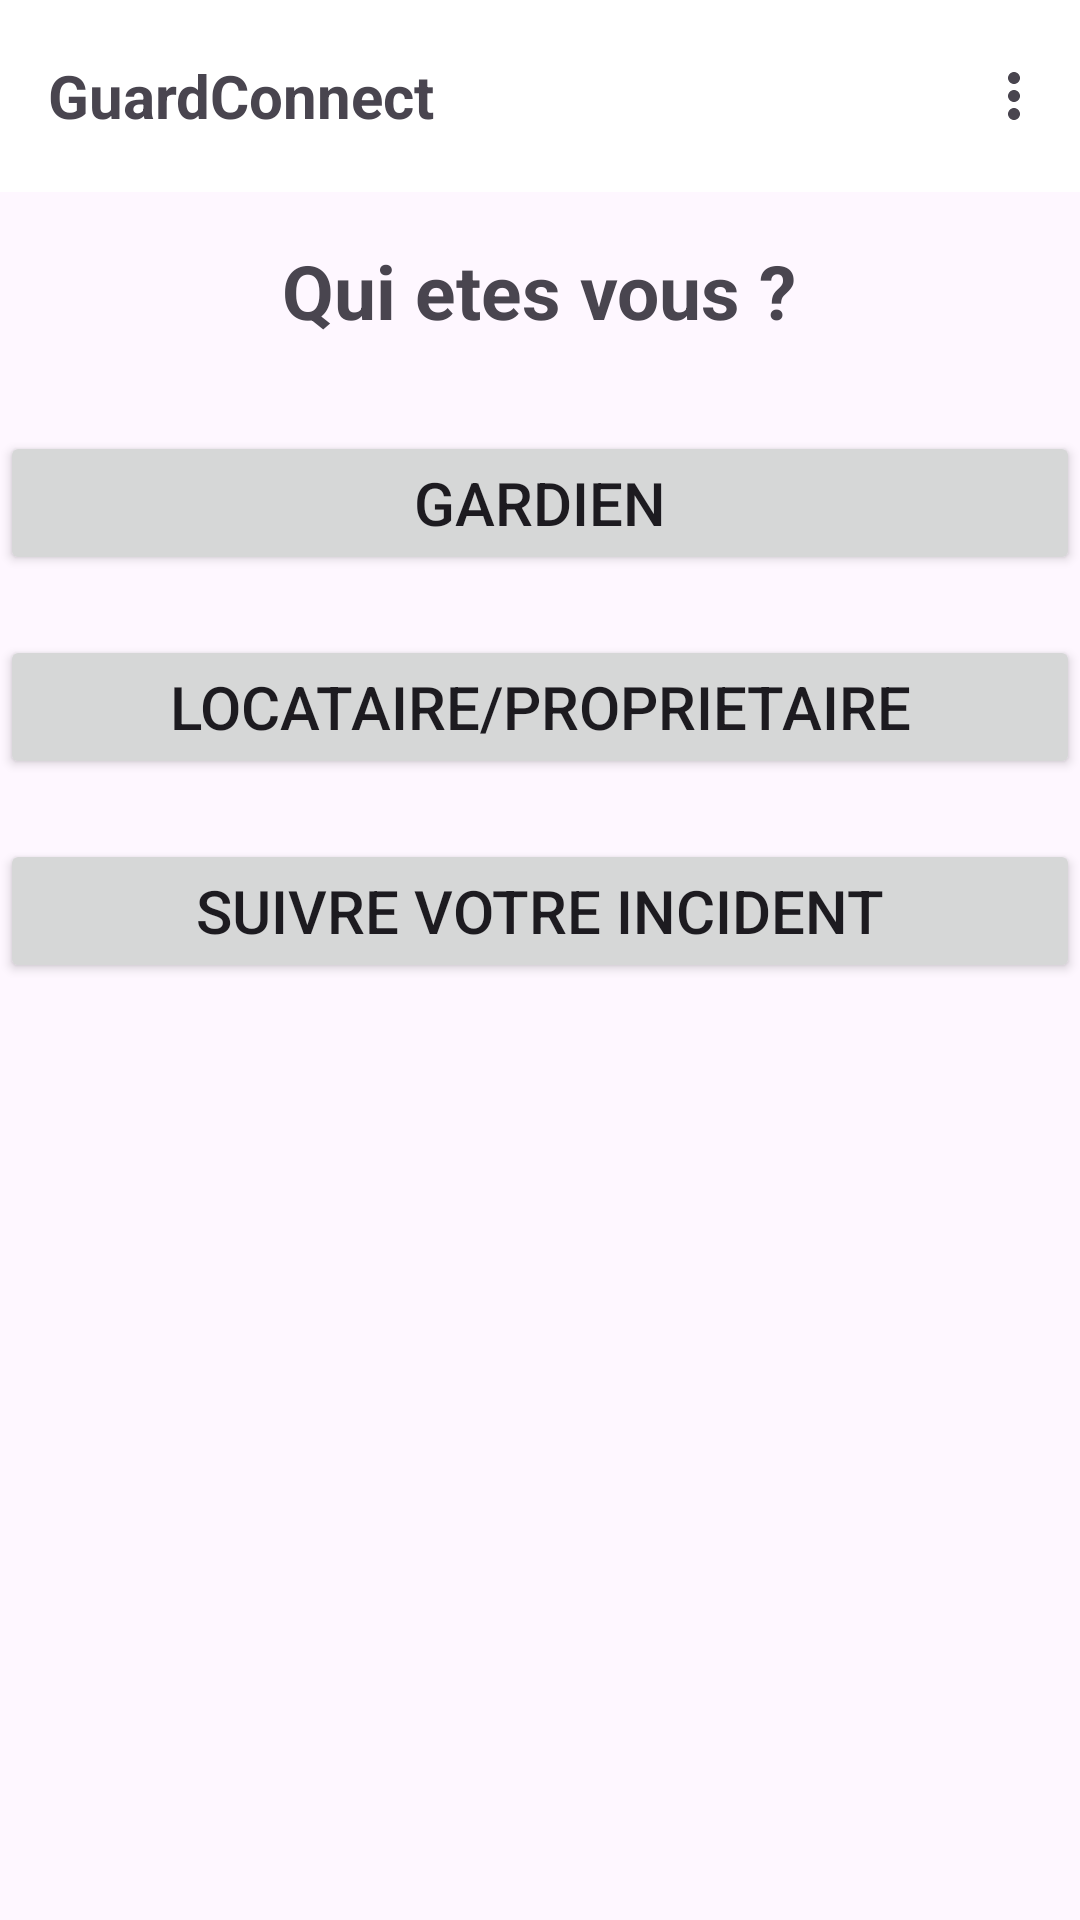

The Android layout XML behind this screen, and the referenced resources:
<!-- AndroidManifest.xml: application theme Theme.GuardConnect -->
<!-- res/layout/activity_login.xml -->
<?xml version="1.0" encoding="utf-8"?>
<RelativeLayout xmlns:android="http://schemas.android.com/apk/res/android"
    android:id="@+id/login"
    android:layout_width="match_parent"
    android:layout_height="match_parent">

    
    <include layout="@layout/toolbar_layout" />

    
    <TextView
        android:id="@+id/wholog"
        android:layout_width="wrap_content"
        android:layout_height="wrap_content"
        android:layout_centerHorizontal="true"
        android:layout_marginTop="80dp"
        android:text="@string/button_who"
        android:textSize="25sp"
        android:textStyle="bold" />

    
    <Button
        android:id="@+id/buttongard"
        android:layout_width="match_parent"
        android:layout_height="wrap_content"
        android:layout_below="@id/wholog"
        android:layout_marginTop="30dp"
        android:text="@string/button_gard"
        android:textSize="20sp" />

    
    <Button
        android:id="@+id/buttonloc"
        android:layout_width="match_parent"
        android:layout_height="wrap_content"
        android:layout_below="@id/buttongard"
        android:layout_marginTop="20dp"
        android:text="@string/button_client"
        android:textSize="20sp" />

    
    <Button
        android:id="@+id/buttonfol"
        android:layout_width="match_parent"
        android:layout_height="wrap_content"
        android:layout_below="@id/buttonloc"
        android:layout_marginTop="20dp"
        android:text="@string/button_follow"
        android:textSize="20sp" />

</RelativeLayout>
<!-- res/layout/toolbar_layout.xml (included above) -->
<?xml version="1.0" encoding="utf-8"?>
<merge xmlns:tools="http://schemas.android.com/tools"
    xmlns:android="http://schemas.android.com/apk/res/android"
    xmlns:app="http://schemas.android.com/apk/res-auto">

    <com.google.android.material.appbar.AppBarLayout
        android:layout_width="match_parent"
        android:layout_height="wrap_content"
        >

        <com.google.android.material.appbar.MaterialToolbar
            android:id="@+id/toolbar"
            android:layout_width="match_parent"
            android:layout_height="?attr/actionBarSize"
            android:background="@color/white_surface"
            app:title="@string/app_name"
            app:titleTextAppearance="@style/CustomToolbarStyle"
            app:menu="@menu/app_bar_menu" />

    </com.google.android.material.appbar.AppBarLayout>

</merge>
<!-- resources referenced by this layout -->
<resources>
  <color name="white_surface">#FFFFFF</color>
  <string name="app_name">GuardConnect</string>
  <string name="button_client">Locataire/Proprietaire</string>
  <string name="button_follow">Suivre votre incident</string>
  <string name="button_gard">Gardien</string>
  <string name="button_who">Qui etes vous ?</string>
  <style name="CustomToolbarStyle" parent="Widget.MaterialComponents.Toolbar">
          
          <item name="android:textStyle">bold</item>
          <item name="android:gravity">center</item>
          <item name="android:textSize">20sp</item>
      </style>
  <style name="Theme.GuardConnect" parent="Base.Theme.GuardConnect" />
  <style name="Base.Theme.GuardConnect" parent="Theme.Material3.DayNight.NoActionBar">
          
          <item name="colorPrimary">@color/blue_500</item>
          <item name="colorPrimaryVariant">@color/blue_700</item>
          <item name="colorSecondary">@color/orange_500</item>
          <item name="colorSecondaryVariant">@color/orange_700</item>
          <item name="colorSurface">@color/white_surface</item>
          <item name="colorSurfaceVariant">@color/grey_100</item>
          <item name="colorOnSurface">@color/black_800</item>
          <item name="colorOnSurfaceVariant">@color/grey_700</item>
          <item name="colorOnPrimary">@color/white</item>
          
          <item name="windowActionBar">false</item>
          <item name="windowNoTitle">true</item>
          
          
          <item name="materialCardViewStyle">@style/Widget.App.CardView</item>
          <item name="textInputStyle">@style/Widget.App.TextInputLayout</item>
      </style>
  <color name="blue_500">#2196F3</color>
  <color name="blue_700">#1976D2</color>
  <color name="orange_500">#FF9800</color>
  <color name="orange_700">#F57C00</color>
  <color name="grey_100">#F5F5F5</color>
  <color name="black_800">#121212</color>
  <color name="grey_700">#616161</color>
  <color name="white">#FFFFFFFF</color>
  <style name="Widget.App.CardView" parent="Widget.MaterialComponents.CardView">
          <item name="cardElevation">2dp</item>
          <item name="cardCornerRadius">12dp</item>
          <item name="rippleColor">?attr/colorPrimaryVariant</item>
          <item name="cardBackgroundColor">?attr/colorSurface</item>
      </style>
  <style name="Widget.App.TextInputLayout" parent="Widget.MaterialComponents.TextInputLayout.OutlinedBox">
          <item name="boxStrokeColor">?attr/colorPrimary</item>
          <item name="hintTextColor">?attr/colorPrimary</item>
      </style>
</resources>
